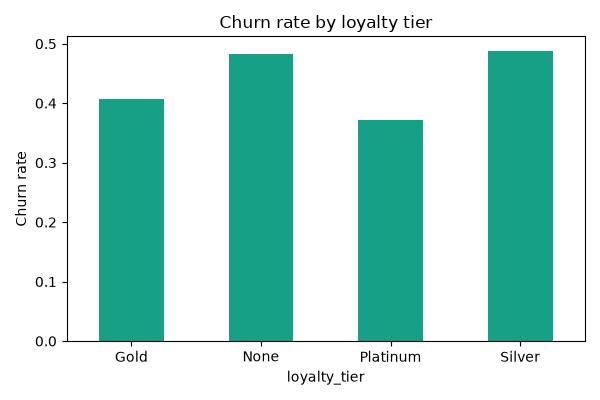

The data file committed next to this chart (first rows):
loyalty_tier, mean, count
Gold, 0.4075, 319
None, 0.4834, 1386
Platinum, 0.3714, 105
Silver, 0.4881, 590
